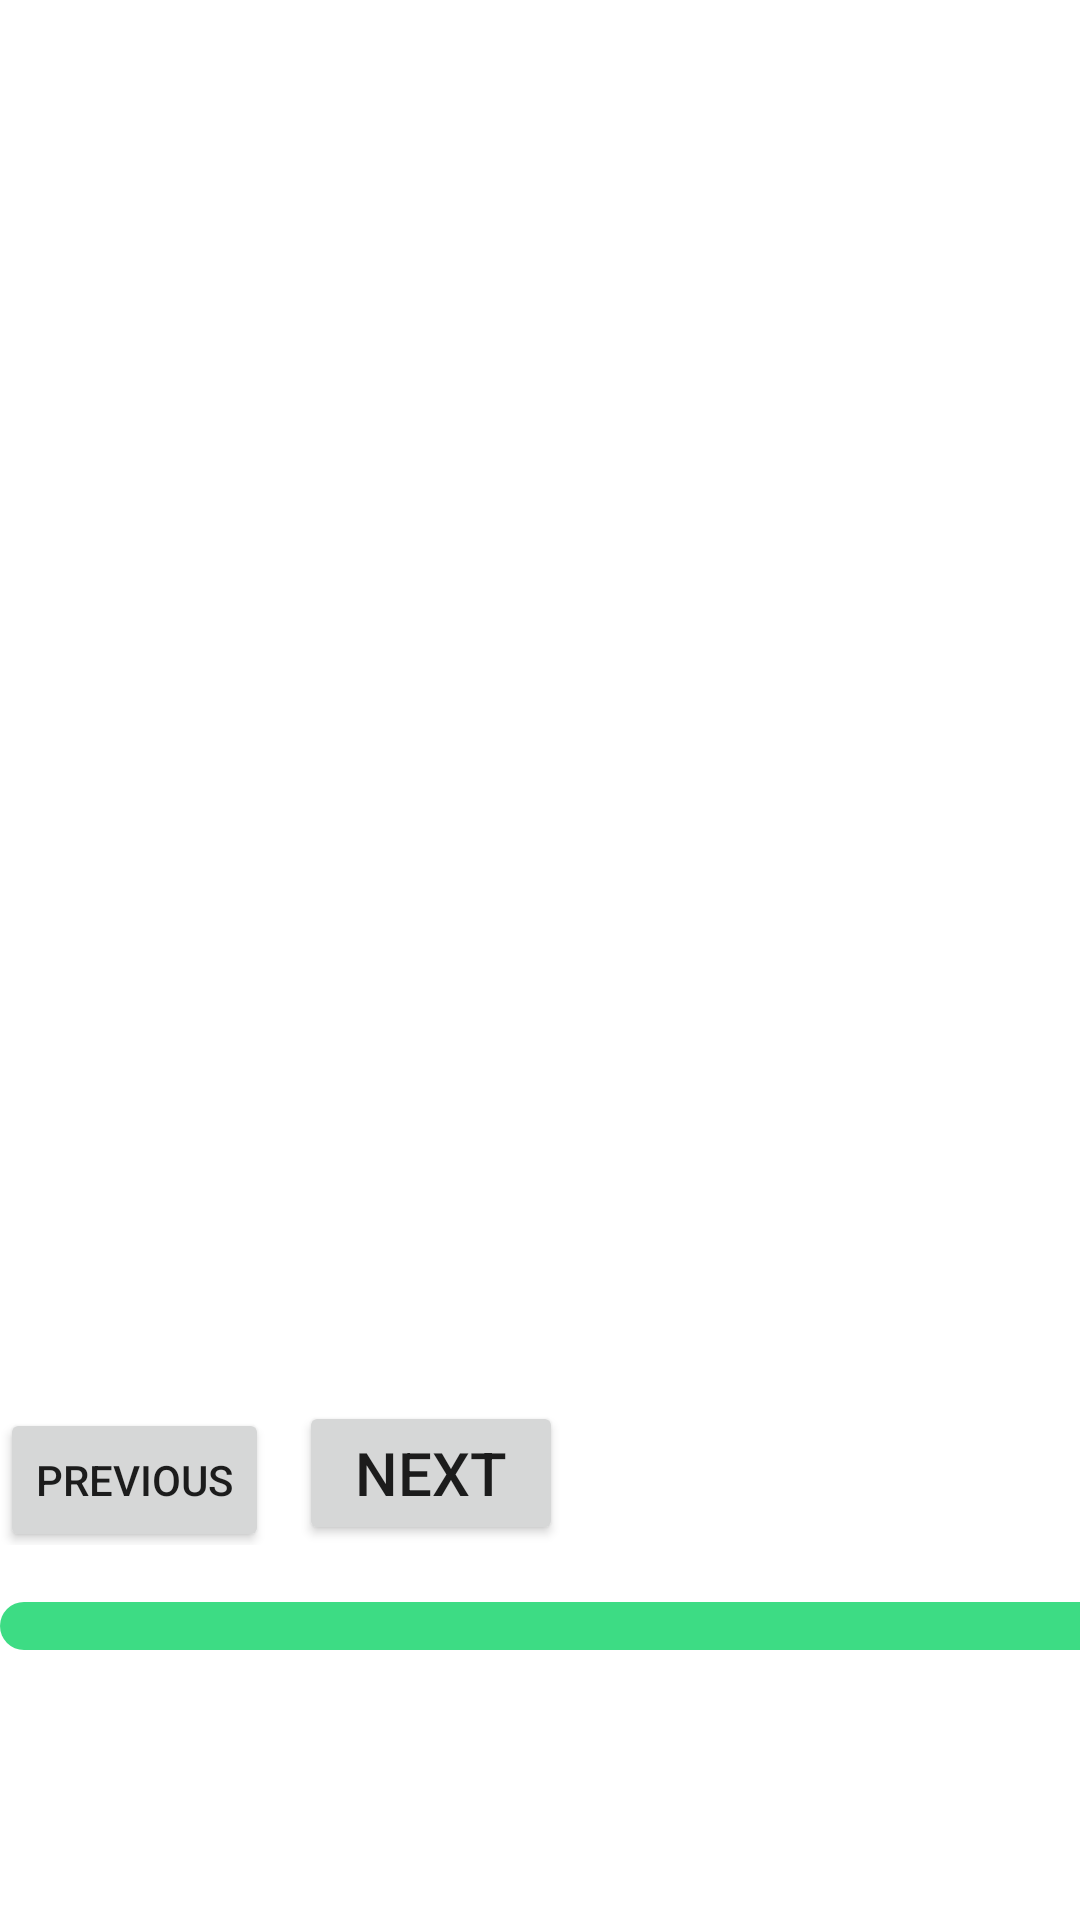

Produce the Android XML layout that renders to this screen, including the resource entries it uses.
<!-- AndroidManifest.xml: application theme Theme.Testforcoders -->
<!-- res/layout/activity_cinterview.xml -->
<?xml version="1.0" encoding="utf-8"?>
<androidx.core.widget.NestedScrollView xmlns:android="http://schemas.android.com/apk/res/android"
    xmlns:app="http://schemas.android.com/apk/res-auto"
    android:layout_width="match_parent"
    android:layout_height="match_parent"
    app:layout_behavior="@string/appbar_scrolling_view_behavior"

    >
    <LinearLayout
        xmlns:android="http://schemas.android.com/apk/res/android"
        xmlns:tools="http://schemas.android.com/tools"
        android:layout_width="match_parent"
        android:layout_height="match_parent"
        tools:context=".jsinterview"
        android:orientation="vertical"

        >

        <TextView
            android:layout_width="wrap_content"
            android:layout_height="wrap_content"
            android:text="Question"
            android:textColor="@color/white"
            />
        <TextView
            android:layout_width="wrap_content"
            android:layout_height="wrap_content"
            android:id="@+id/listofq"
            android:textColor="@color/white"

            />



        <LinearLayout
            android:layout_width="wrap_content"
            android:layout_height="wrap_content">
            <TextView
                android:layout_width="wrap_content"
                android:layout_height="wrap_content"
                android:text="Answer:"
                android:textColor="@color/white"
                />
            <TextView
                android:layout_width="wrap_content"
                android:layout_height="wrap_content"
                android:id="@+id/answer"
                android:layout_marginTop="10sp"
                android:textColor="@color/white"
                /></LinearLayout>

        <LinearLayout
            android:layout_width="wrap_content"
            android:layout_height="wrap_content"
            android:layout_marginTop="400sp"
            >
            <Button

                android:layout_width="wrap_content"
                android:layout_height="wrap_content"
                android:text="Previous"
                android:id="@+id/previousbtn"
                />
            <Button
                android:layout_width="wrap_content"
                android:layout_height="wrap_content"
                android:text="Next"
                android:layout_marginLeft="10dp"
                android:id="@+id/nextq"
                android:textSize="20dp"
                />

        </LinearLayout>
        <TextView
            android:layout_width="wrap_content"
            android:layout_height="wrap_content"
            android:text="Question Prepared"
            android:textColor="@color/white"
            />
        <ProgressBar
            android:layout_width="400dp"
            android:layout_height="wrap_content"
            style="?android:attr/progressBarStyleHorizontal"
            android:id="@+id/progressBar"
            android:progressDrawable="@drawable/custum_progress_bg"
            />
    </LinearLayout>
</androidx.core.widget.NestedScrollView>
<!-- resources referenced by this layout -->
<resources>
  <!-- drawable custum_progress_bg (drawable) -->
  <?xml version="1.0" encoding="utf-8"?>
  <layer-list xmlns:android="http://schemas.android.com/apk/res/android">
  <item android:id="@+id/background"
      >
  <shape android:shape="rectangle">
      <corners android:radius="60dp"  />
      <solid android:color="#3DDC84"/>
  </shape>
  </item>
   <item android:id="@+id/progress">
  
       <scale android:scaleWidth="100%">
           <shape android:shape="rectangle"
               >
               <corners android:radius="6dp"/>
               <solid android:color="@color/blue" />
  
           </shape>
       </scale>
   </item>
  </layer-list>
  <style name="Theme.Testforcoders" parent="Theme.MaterialComponents.DayNight.DarkActionBar">
          
          <item name="colorPrimary">@color/purple_500</item>
          <item name="colorPrimaryVariant">@color/purple_700</item>
          <item name="colorOnPrimary">@color/white</item>
          
          <item name="colorSecondary">@color/teal_200</item>
          <item name="colorSecondaryVariant">@color/teal_700</item>
          <item name="colorOnSecondary">@color/black</item>
          
          <item name="android:statusBarColor" tools:targetApi="21">?attr/colorPrimaryVariant</item>
          
      </style>
  <!-- not gathered from this repository: default colours our renderer supplied (Android Studio template values) -->
  <color name="purple_500">#FF6200EE</color>
  <color name="purple_700">#FF3700B3</color>
  <color name="teal_200">#FF03DAC5</color>
  <color name="teal_700">#FF018786</color>
  <color name="black">#FF000000</color>
  <color name="white">#FFFFFFFF</color>
</resources>
